Run: headless pygame with SDL's dummy video driver; simulated clock (each Clock.tick advances the game by its frame time, no real sleeping); random seed 0; keys injected as events and as key.get_pressed() state; no mouse input; restart key C tapped at the start of phases 3 and 4.
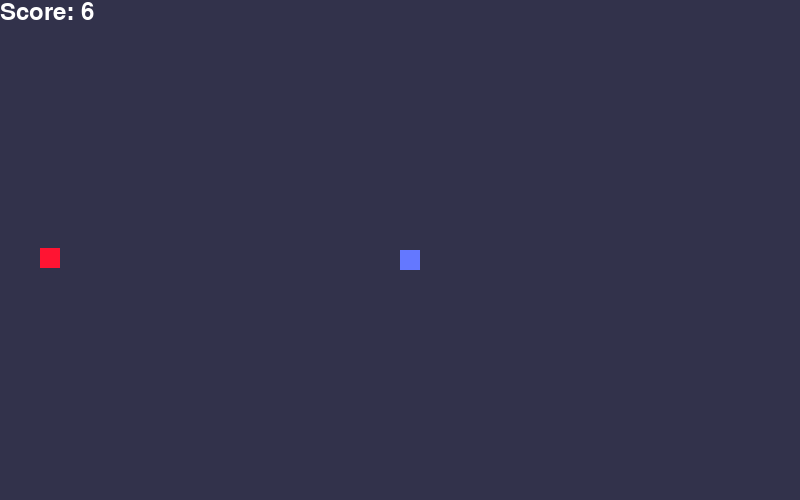
Frame 1 of 4 · flips 1–60 · no input
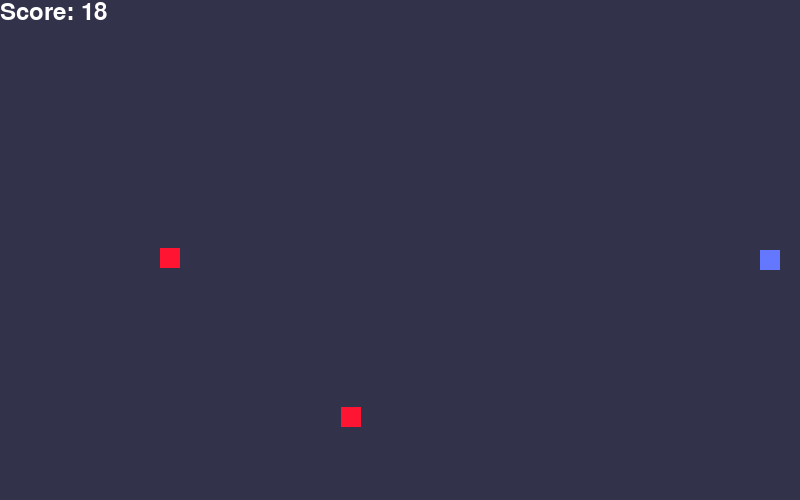
Frame 2 of 4 · flips 61–180 · tapped SPACE, RETURN · held RIGHT (→), D
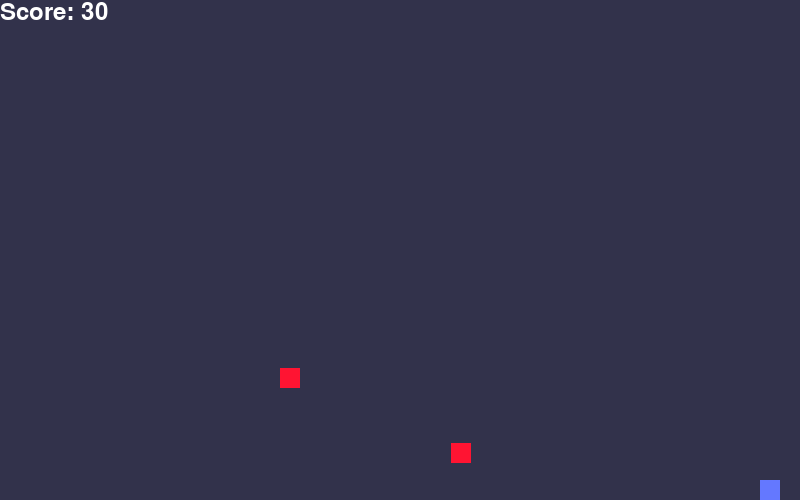
Frame 3 of 4 · flips 181–300 · tapped C · held DOWN (↓), S
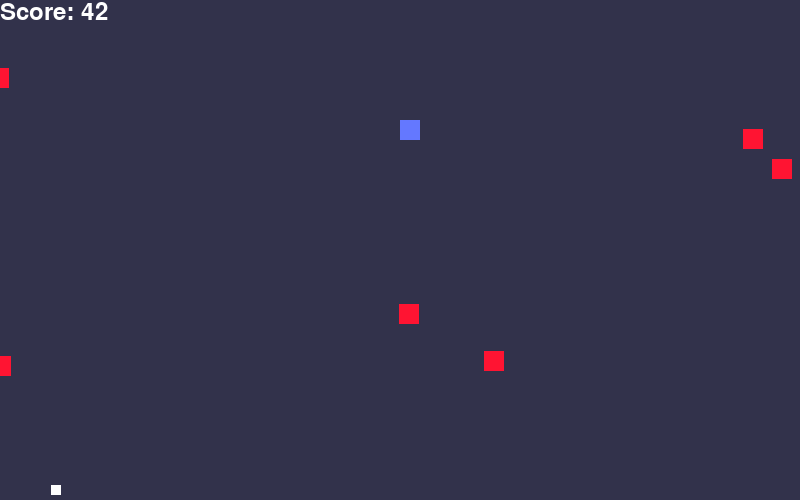
Frame 4 of 4 · flips 301–420 · tapped C · held LEFT (←), A, UP (↑), W

The pygame program that drew these frames:

import pygame
import random
import time

global powerup
global firerate_shotgun
global firerate_basic
global firerate_pierce
pygame.init()

white = (255, 255, 255)
gray = (50, 50, 75)
redgray = (75, 50, 50)
yellow = (255, 255, 100)
orange = (255, 100, 50)
black = (0, 0, 0)
red = (255, 20, 50)
lightred = (255, 80, 100)
darkred = (150, 10, 30)
green = (50, 200, 25)
lightgreen = (100, 255, 100)
aqua = (50, 255, 200)
blue = (50, 50, 255)
lightblue = (100, 120, 255)

dis_width = 800
dis_height = 500

dis = pygame.display.set_mode((dis_width, dis_height))
pygame.display.set_caption("Shift")
clock = pygame.time.Clock()
game_tick = 60
font_style = pygame.font.SysFont("sans-serif", 36)


def your_score(score):
  val = font_style.render("Score: " + str(int(round(score, 0 * 10))), True,
                          white)
  dis.blit(val, [0, 0])


def player(playerx, playery):
  pygame.draw.rect(dis, playercolor, pygame.Rect(playerx, playery, 20, 20))


def basic_projectile(projectilex, projectiley, projectilexv, projectileyv):
  pygame.draw.rect(dis, white, pygame.Rect(projectilex, projectiley, 10, 10))


def projectile_spawn(playerx, playery, projectilexv, projectileyv):
  proj_new_List = []
  spawnx = playerx + 5
  spawny = playery + 5
  proj_new_List.append(spawnx)
  proj_new_List.append(spawny)
  proj_new_List.append(projectilexv)
  proj_new_List.append(projectileyv)
  projectile_List.append(proj_new_List)
  pass


def enemy(enemyx, enemyy):
  pygame.draw.rect(dis, enemycolor, pygame.Rect(enemyx, enemyy, 20, 20))


def enemyhunt(enemyx, enemyy, playerx, playery, enemyspeed):
  global enemyvx
  global enemyvy
  if abs(enemyx - playerx) > 2:
    if enemyx > playerx:
      enemyvx = -1 * enemyspeed
    else:
      enemyvx = 1 * enemyspeed
  else:
    enemyvx = 0
  if abs(enemyy - playery) > 2:
    if enemyy > playery:
      enemyvy = -1 * enemyspeed
    else:
      enemyvy = 1 * enemyspeed
  else:
    enemyvy = 0
  enemyx += enemyvx
  enemyy += enemyvy
  enemy(enemyx, enemyy)
  pass


def enemyspawn():
  enemyspawnrate = (round(time_survived, 0) // 20)
  if enemyspawnrate >= 100:
    enemyspawnrate = 100
  spawnrate = random.randrange(1, 126 - int(enemyspawnrate))
  if spawnrate == 1:
    NewEnemy_List = []
    axisspawn = random.randrange(1, 3)
    if axisspawn == 1:
      xrand = random.randrange(1, 3)
      if xrand == 1:
        spawnx = -20
      elif xrand == 2:
        spawnx = dis_width
      enemyspeedmod = (round(time_survived, 0) // 50)
      if enemyspeedmod >= 50:
        enemyspeedmod = 50
      spawny = int(random.randrange(0, dis_height - 20))
      spawnspeed = random.randrange(70 + enemyspeedmod,
                                    125 + enemyspeedmod) / 100
      NewEnemy_List.append(spawnx)
      NewEnemy_List.append(spawny)
      NewEnemy_List.append(spawnspeed)
      enemy_List.append(NewEnemy_List)
    if axisspawn == 2:
      yrand = random.randrange(1, 3)
      if yrand == 1:
        spawny = -20
      elif yrand == 2:
        spawny = dis_height
      enemyspeedmod = (round(time_survived, 0) // 50)
      if enemyspeedmod >= 50:
        enemyspeedmod = 50
      spawnx = int(random.randrange(0, dis_width - 20))
      spawnspeed = random.randrange(50 + enemyspeedmod,
                                    125 + enemyspeedmod) / 100
      NewEnemy_List.append(spawnx)
      NewEnemy_List.append(spawny)
      NewEnemy_List.append(spawnspeed)
      enemy_List.append(NewEnemy_List)


def message(msg, color):
  mesg = font_style.render(msg, True, color)
  dis.blit(mesg, [150, dis_height / 2 - 30])


highestscore = 0

def highscore(
    currentscore,
    color):  #highest score, would like to make a list but python fiesty today
  global highestscore
  if currentscore >= highestscore:
    highestscore = currentscore
  msg = font_style.render("Your high score is: " + str(round(highestscore)),
                          True, color)
  dis.blit(msg, [275, dis_height / 2])


def gameLoop():
  global playerx
  global playery
  playerx = int(dis_width / 2)  # center of screen
  playery = int(dis_height / 2)  # center of screen
  xvelocity = 0
  yvelocity = 0
  game_over = False
  game_close = False
  global time_survived
  time_survived = 0
  playerspeed = 3
  global enemy_List
  enemy_List = [[-20, 200, 1]]
  global projectile_List
  projectile_List = []
  player_invulnerable = False
  global projectilexv
  global projectileyv
  shottime = 0
  global weaponchoice
  weaponchoice = 1
  global firerate_shotgun
  global firerate_basic
  firerate_shotgun = 3000
  firerate_basic = 500
  powertimer = 0
  powercooldown = -30000
  onpower = 0
  global enemycolor
  enemycolor = red
  global playercolor
  playercolor = lightblue
  global backgroundcolor
  backgroundcolor = gray
  gun_switch = pygame.time.get_ticks()

  while not game_over:
    while game_close and not player_invulnerable:  # game over screen
      dis.fill(lightred)
      message("Game Over! Press C to play again or Q to quit", black)
      highscore(time_survived, black)  #attempting a highscore function
      your_score(time_survived)
      pygame.display.update()
      for event in pygame.event.get():
        if event.type == pygame.KEYDOWN:
          if event.key == pygame.K_q:  # quit key
            game_over = True
            game_close = False
          if event.key == pygame.K_c:  # play again key
            gameLoop()
    for event in pygame.event.get():  # keypresses
      if event.type == pygame.KEYDOWN:
        if event.key == pygame.K_w:  # move up
          yvelocity += -1 * playerspeed
        elif event.key == pygame.K_s:  # move down
          yvelocity += 1 * playerspeed
        elif event.key == pygame.K_d:  # move right
          xvelocity += 1 * playerspeed
        elif event.key == pygame.K_a:  # move left
          xvelocity += -1 * playerspeed

        if pygame.key.get_mods() & pygame.KMOD_SHIFT:
          if pygame.time.get_ticks() - powercooldown >= 30000:
            powertimer = pygame.time.get_ticks()
            firerate_shotgun = firerate_shotgun / 5
            firerate_basic = firerate_basic / 5
            player_invulnerable = True
            playercolor = yellow
            onpower = 1
            powercooldown = pygame.time.get_ticks()
        if event.key == pygame.K_UP:
          if weaponchoice == 1:
            if pygame.time.get_ticks() - shottime >= firerate_basic:
              projectilexv = 0
              projectileyv = -6
              projectile_spawn(playerx, playery, projectilexv, projectileyv)
              shottime = pygame.time.get_ticks()
          if weaponchoice == 2:
            if pygame.time.get_ticks() - shottime >= firerate_shotgun:
              for num in range(1, random.randrange(6, 9)):
                projectilexv = random.randrange(-15, 15) / 10
                projectileyv = random.randrange(30, 60) / -10
                projectile_spawn(playerx, playery, projectilexv, projectileyv)
              shottime = pygame.time.get_ticks()
              shottime = pygame.time.get_ticks()
        if event.key == pygame.K_RIGHT:
          if weaponchoice == 1:
            if pygame.time.get_ticks() - shottime >= firerate_basic:
              projectilexv = 6
              projectileyv = 0
              projectile_spawn(playerx, playery, projectilexv, projectileyv)
              shottime = pygame.time.get_ticks()
          if weaponchoice == 2:
            if pygame.time.get_ticks() - shottime >= firerate_shotgun:
              for num in range(1, random.randrange(6, 9)):
                projectileyv = random.randrange(-15, 15) / 10
                projectilexv = random.randrange(30, 60) / 10
                projectile_spawn(playerx, playery, projectilexv, projectileyv)
              shottime = pygame.time.get_ticks()
        if event.key == pygame.K_DOWN:
          if weaponchoice == 1:
            if pygame.time.get_ticks() - shottime >= firerate_basic:
              projectilexv = 0
              projectileyv = 6
              projectile_spawn(playerx, playery, projectilexv, projectileyv)
              shottime = pygame.time.get_ticks()
          if weaponchoice == 2:
            if pygame.time.get_ticks() - shottime >= firerate_shotgun:
              for num in range(1, random.randrange(6, 9)):
                projectilexv = random.randrange(-15, 15) / 10
                projectileyv = random.randrange(30, 60) / 10
                projectile_spawn(playerx, playery, projectilexv, projectileyv)
              shottime = pygame.time.get_ticks()
        if event.key == pygame.K_LEFT:
          if weaponchoice == 1:
            if pygame.time.get_ticks() - shottime >= firerate_basic:
              projectilexv = -6
              projectileyv = 0
              projectile_spawn(playerx, playery, projectilexv, projectileyv)
              shottime = pygame.time.get_ticks()
          if weaponchoice == 2:
            if pygame.time.get_ticks() - shottime >= firerate_shotgun:
              projectileyv = -1
              for num in range(1, random.randrange(6, 9)):
                projectileyv = random.randrange(-15, 15) / 10
                projectilexv = random.randrange(30, 60) / -10
                projectile_spawn(playerx, playery, projectilexv, projectileyv)
              shottime = pygame.time.get_ticks()
      if event.type == pygame.KEYUP:
        if event.key == pygame.K_w and yvelocity <= 0:  # move up
          yvelocity -= -1 * playerspeed
        elif event.key == pygame.K_s and yvelocity >= 0:  # move down
          yvelocity -= 1 * playerspeed
        elif event.key == pygame.K_d and xvelocity >= 0:  # move right
          xvelocity -= 1 * playerspeed
        elif event.key == pygame.K_a and xvelocity <= 0:  # move left
          xvelocity -= -1 * playerspeed

    playerx += xvelocity
    playery += yvelocity
    if playerx <= 0:
      playerx = 0
    elif playerx >= dis_width - 20:  # 20 is player width
      playerx = dis_width - 20
    if playery <= 0:
      playery = 0
    elif playery >= dis_height - 20:  # 20 is player height
      playery = playery = dis_height - 20
    dis.fill(backgroundcolor)
    player(playerx, playery)
    if onpower == 1:
      if pygame.time.get_ticks() - powertimer >= 3000:
        firerate_shotgun = firerate_shotgun * 5
        firerate_basic = firerate_basic * 5
        player_invulnerable = False
        if weaponchoice == 1:
          playercolor = lightblue
        else:
          playercolor = lightgreen
        powercooldown = pygame.time.get_ticks()
        onpower = 0
    enemyspawn()
    time_survived += 0.1
    your_score(time_survived)
    if pygame.time.get_ticks() - gun_switch >= 10000:
      if weaponchoice == 1:
        weaponchoice = 2
        enemycolor = orange
        if onpower == 1:
          playercolor = yellow
        else:
          playercolor = lightgreen
        backgroundcolor = redgray
      elif weaponchoice == 2:
        weaponchoice = 1
        enemycolor = red
        if onpower == 1:
          playercolor = yellow
        else:
          playercolor = lightblue
        backgroundcolor = gray
      gun_switch = pygame.time.get_ticks()
      shottime = 0
    if player_invulnerable == True:
      game_close = False
    for y in projectile_List:
      basic_projectile(y[0], y[1], y[2], y[3])
      y[0] += y[2]
      y[1] += y[3]
      if y[0] <= -15 or y[0] >= dis_width:
        projectile_List.remove(y)
        break
      if y[1] <= -15 or y[1] >= dis_height:
        projectile_List.remove(y)
        break
      for z in enemy_List:
        if abs(y[0] - z[0]) <= 15 and abs(y[1] - z[1]) <= 15:
          projectile_List.remove(y)
          enemy_List.remove(z)
          time_survived += 5
          break
    for x in enemy_List:
      enemyhunt(x[0], x[1], playerx, playery, x[2])
      x[0] += enemyvx
      x[1] += enemyvy
      if abs(x[0] - playerx) <= 20 and abs(x[1] - playery) <= 20:
        game_close = True
    pygame.display.update()
    clock.tick(game_tick)
  pygame.quit()
  quit()


gameLoop()
